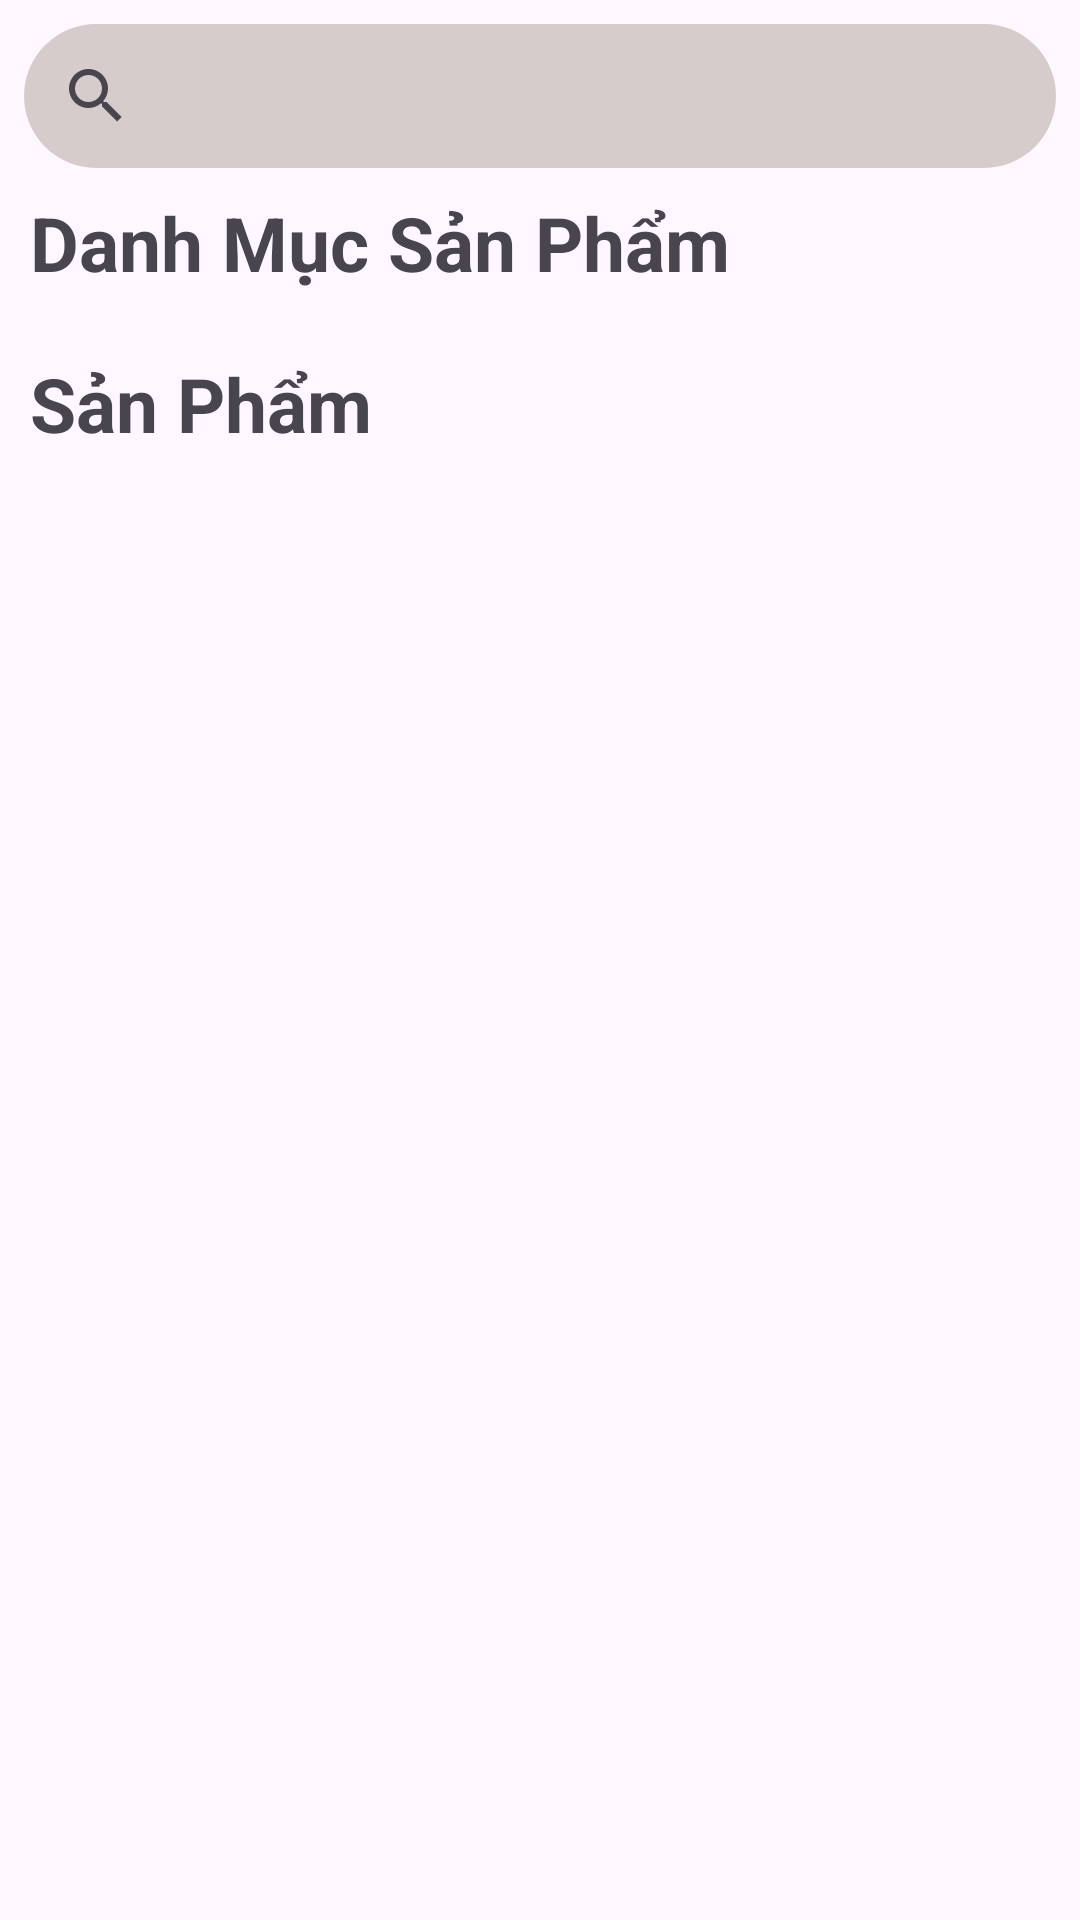

The Android layout XML behind this screen, and the referenced resources:
<!-- AndroidManifest.xml: application theme Theme.CafeBuiPho -->
<!-- res/layout/fragment_trang_chu.xml -->
<?xml version="1.0" encoding="utf-8"?>
<LinearLayout xmlns:android="http://schemas.android.com/apk/res/android"
    xmlns:tools="http://schemas.android.com/tools"
    android:layout_width="match_parent"
    android:layout_height="match_parent"
    android:orientation="vertical"
    tools:context=".Fragment.TrangChu_Fragment"
    android:layout_margin="10dp">

    <androidx.appcompat.widget.SearchView
        android:layout_width="match_parent"
        android:layout_height="wrap_content"
        android:layout_margin="8dp"
        android:background="@drawable/seach"
        android:id="@+id/SearchView"
        />

    <TextView
        android:layout_width="wrap_content"
        android:layout_height="wrap_content"
        android:text="Danh Mục Sản Phẩm"
        android:textSize="25dp"
        android:layout_marginStart="10dp"
        android:textStyle="bold" />
    <androidx.recyclerview.widget.RecyclerView
        android:layout_width="match_parent"
        android:layout_height="wrap_content"
        android:layout_marginBottom="20dp"
        android:id="@+id/rclViewLoaiDoUong_kh_ngang"
        />
    <TextView
        android:layout_width="wrap_content"
        android:layout_height="wrap_content"
        android:text="Sản Phẩm"
        android:textSize="25dp"
        android:layout_marginStart="10dp"
        android:textStyle="bold" />
    <androidx.recyclerview.widget.RecyclerView
        android:layout_width="match_parent"
        android:layout_height="match_parent"
        android:layout_marginBottom="50dp"
        android:id="@+id/rclViewDoUong_kh"
        />

</LinearLayout>
<!-- resources referenced by this layout -->
<resources>
  <!-- drawable seach (drawable) -->
  <?xml version="1.0" encoding="utf-8"?>
  <shape xmlns:android="http://schemas.android.com/apk/res/android">
      <corners android:radius="50dp"/>
      <solid android:color="#D6CCCC"/>
  </shape>
  <style name="Theme.CafeBuiPho" parent="Base.Theme.CafeBuiPho" />
  <style name="Base.Theme.CafeBuiPho" parent="Theme.Material3.DayNight.NoActionBar">
          
          
      </style>
</resources>
